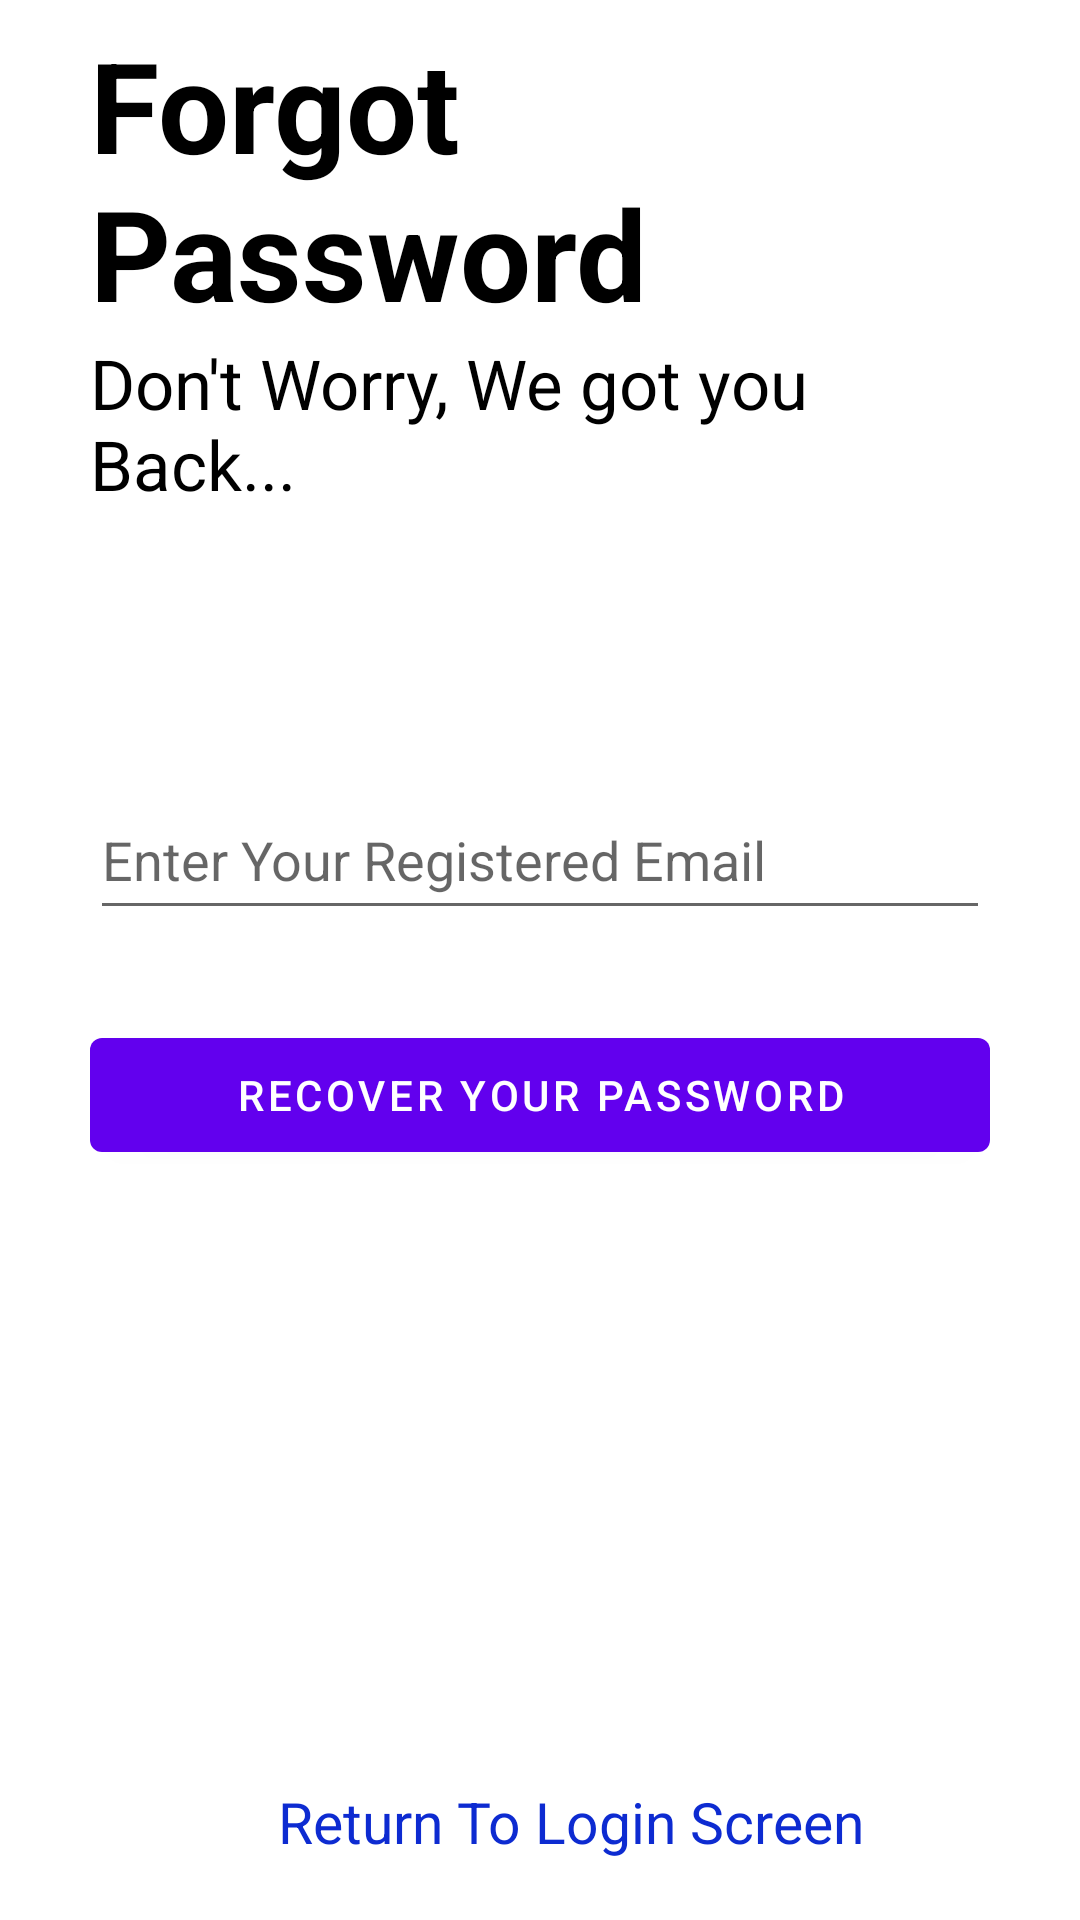

Layout XML and referenced resources for this Android screen:
<!-- AndroidManifest.xml: application theme Theme.NoteKeepeer -->
<!-- res/layout/activity_forget.xml -->
<?xml version="1.0" encoding="utf-8"?>
<RelativeLayout

    xmlns:android="http://schemas.android.com/apk/res/android"
    xmlns:tools="http://schemas.android.com/tools"
    android:layout_width="match_parent"
    android:layout_height="match_parent"
    tools:context=".ForgetActivity">


    <RelativeLayout
        android:id="@+id/centerline3"
        android:layout_width="match_parent"
        android:layout_height="wrap_content"
        android:layout_centerInParent="true" />

    <LinearLayout
        android:layout_width="match_parent"
        android:layout_height="wrap_content"
        android:layout_above="@id/centerline3"
        android:layout_marginLeft="30dp"
        android:layout_marginRight="30dp"
        android:layout_marginBottom="150dp"
        android:orientation="vertical">

        <TextView
            android:layout_width="match_parent"
            android:layout_height="wrap_content"
            android:text="Forgot Password"
            android:textColor="@color/black"
            android:textSize="42dp"
            android:textStyle="bold" />


        <TextView
            android:layout_width="match_parent"
            android:layout_height="wrap_content"
            android:text="Don't Worry, We got you Back..."
            android:textColor="@color/black"
            android:textSize="23sp" />

    </LinearLayout>

    <EditText
        android:layout_width="match_parent"
        android:layout_height="50dp"
        android:layout_marginLeft="30dp"
        android:layout_marginRight="30dp"
        android:layout_above="@id/centerline3"
        android:id="@+id/forgetpassemail"
        android:hint="Enter Your Registered Email"
        android:layout_marginBottom="10dp"/>

    <Button
        android:layout_width="match_parent"
        android:layout_height="50dp"
        android:text="Recover Your Password"
        android:layout_below="@id/centerline3"
        android:id="@+id/forgetpassbtn"
        android:layout_marginTop="20dp"
        android:layout_marginLeft="30dp"
        android:layout_marginRight="30dp"
        />

    <TextView
        android:layout_width="match_parent"
        android:layout_height="wrap_content"
        android:layout_alignParentBottom="true"
        android:text="Return To Login Screen"
        android:layout_marginLeft="20dp"
        android:textSize="19sp"
        android:textAlignment="center"
        android:textColor="#0D2BD1"
        android:layout_marginBottom="20dp"
        android:id="@+id/return_login"/>


</RelativeLayout>
<!-- resources referenced by this layout -->
<resources>
  <color name="black">#FF000000</color>
  <style name="Theme.NoteKeepeer" parent="Theme.MaterialComponents.DayNight.DarkActionBar">
          
          <item name="colorPrimary">@color/purple_500</item>
          <item name="colorPrimaryVariant">@color/purple_700</item>
          <item name="colorOnPrimary">@color/white</item>
          
          <item name="colorSecondary">@color/teal_200</item>
          <item name="colorSecondaryVariant">@color/teal_700</item>
          <item name="colorOnSecondary">@color/black</item>
          
          <item name="android:statusBarColor">?attr/colorPrimaryVariant</item>
          
      </style>
  <color name="purple_500">#FF6200EE</color>
  <color name="purple_700">#FF3700B3</color>
  <color name="white">#FFFFFFFF</color>
  <color name="teal_200">#FF03DAC5</color>
  <color name="teal_700">#FF018786</color>
</resources>
